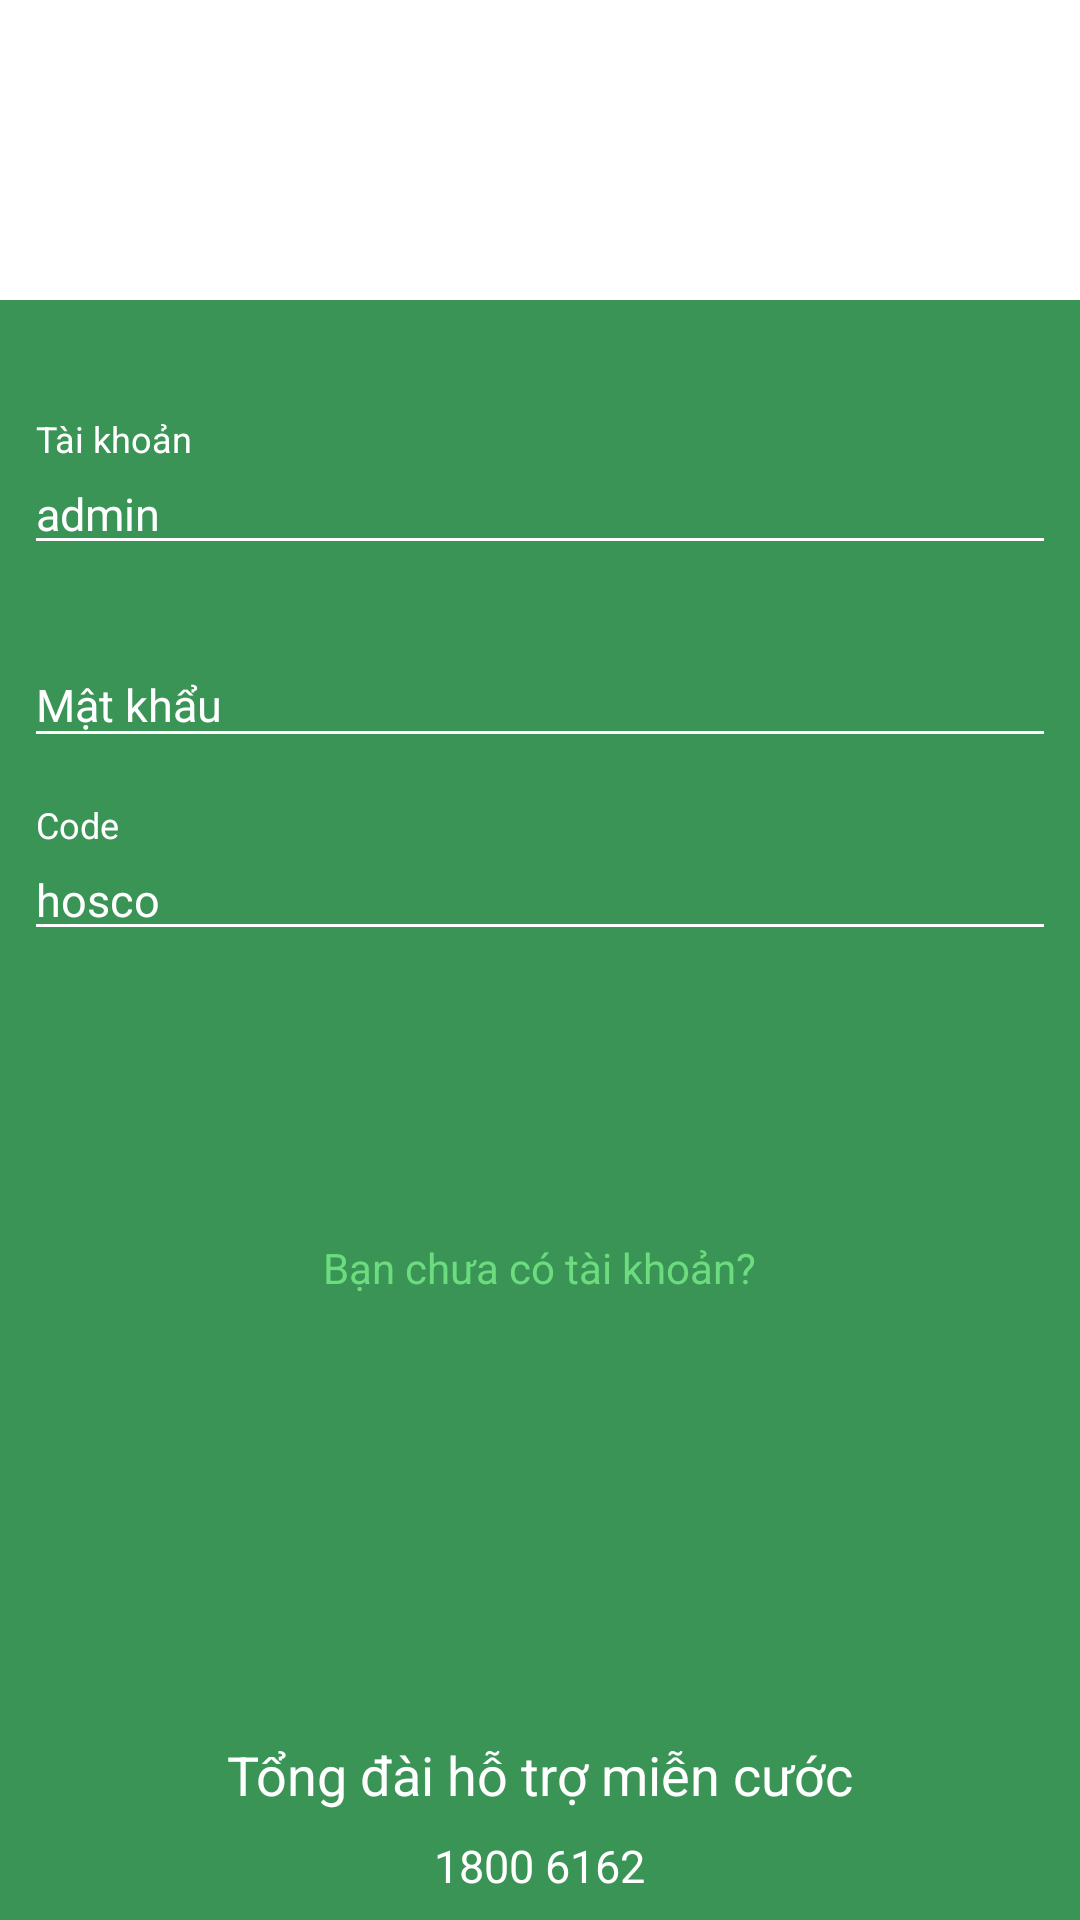

This screen was rendered from an Android layout file. Write that file and the resources it references.
<!-- AndroidManifest.xml: activity theme AppTheme.login -->
<!-- res/layout/activity_login.xml -->
<?xml version="1.0" encoding="utf-8"?>
<RelativeLayout xmlns:android="http://schemas.android.com/apk/res/android"
    xmlns:app="http://schemas.android.com/apk/res-auto"
    xmlns:tools="http://schemas.android.com/tools"
    android:layout_width="match_parent"
    android:layout_height="match_parent"
    android:background="@color/bg_login"
    tools:context=".Login.activity.LoginActivity">

    <ImageView
        android:id="@+id/imglogo"
        android:layout_width="match_parent"
        android:layout_height="100dp"
        android:background="@android:color/white"
        android:padding="@dimen/dimen_8dp"
        android:src="@mipmap/namishop_foreground" />
    <android.support.design.widget.TextInputLayout

        android:layout_marginTop="@dimen/dimen_32dp"
        android:layout_below="@+id/imglogo"
        android:id="@+id/ed_taikhoan"
        android:layout_width="match_parent"
        android:layout_height="wrap_content"
        android:padding="@dimen/dimen_8dp"
        android:textColorHint="@android:color/white"
        app:hintEnabled="true">

        <android.support.design.widget.TextInputEditText
            android:text="admin"
            android:id="@+id/ed_user"
            android:backgroundTint="@android:color/white"
            android:textSize="@dimen/text_size_login"
            android:layout_width="match_parent"
            android:layout_height="wrap_content"
            android:hint="@string/user"
            android:textColor="@android:color/white" />
    </android.support.design.widget.TextInputLayout>

    <android.support.design.widget.TextInputLayout

        android:layout_below="@+id/ed_taikhoan"
        android:id="@+id/edmatkhau"
        android:layout_width="match_parent"
        android:layout_height="wrap_content"
        android:padding="@dimen/dimen_8dp"
        android:textColorHint="@android:color/white"
        app:hintEnabled="true">

        <android.support.design.widget.TextInputEditText

            android:id="@+id/ed_password"
            android:backgroundTint="@android:color/white"
            android:textSize="@dimen/text_size_login"
            android:inputType="textPassword"
            android:layout_width="match_parent"
            android:layout_height="wrap_content"
            android:hint="@string/password"
            android:textColor="@android:color/white" />
    </android.support.design.widget.TextInputLayout>

    <android.support.design.widget.TextInputLayout
        android:layout_below="@+id/edmatkhau"
        android:id="@+id/Tipmatkhau"
        android:layout_width="match_parent"
        android:layout_height="wrap_content"
        android:padding="@dimen/dimen_8dp"
        android:textColorHint="@android:color/white"
        app:hintEnabled="true">

        <android.support.design.widget.TextInputEditText
            android:text="hosco"
            android:id="@+id/ed_code"
            android:backgroundTint="@android:color/white"
            android:textSize="@dimen/text_size_login"
            android:layout_width="match_parent"
            android:layout_height="wrap_content"
            android:hint="@string/tenantcode"
            android:inputType="text"
            android:textColor="@android:color/white" />
    </android.support.design.widget.TextInputLayout>

    <Button
        android:layout_centerHorizontal="true"
        android:id="@+id/btnLogin"
        android:layout_below="@+id/Tipmatkhau"
        android:textColor="@color/bg_login"
        android:layout_margin="@dimen/dimen_16dp"
        android:layout_width="130dp"
        android:layout_height="wrap_content"
        android:layout_gravity="center"
        android:background="@drawable/button_background"
        android:text="@string/login"
        android:textAllCaps="false" />



    <TextView
        android:layout_centerHorizontal="true"
        android:id="@+id/dangki"
        android:layout_below="@+id/btnLogin"
        android:layout_margin="@dimen/dimen_8dp"
        android:textColor="@color/bg_dangki"
        android:layout_gravity="center"
        android:text="@string/dangki"
        android:layout_width="wrap_content"
        android:layout_height="wrap_content" />

    <TextView
        android:layout_centerHorizontal="true"
        android:id="@+id/hotro"
        android:layout_above="@+id/phonehotro"
        android:layout_width="wrap_content"
        android:layout_height="wrap_content"
        android:layout_gravity="center"
        android:layout_margin="@dimen/dimen_8dp"
        android:text="@string/hotro"
        android:textColor="@android:color/white"
        android:textSize="18dp" />
    <TextView
        android:layout_marginBottom="@dimen/dimen_8dp"
        android:id="@+id/phonehotro"
        android:layout_centerHorizontal="true"
       android:layout_alignParentBottom="true"
        android:drawableLeft="@drawable/ic_settings_phone_black_24dp"
        android:layout_width="wrap_content"
        android:layout_height="wrap_content"
        android:layout_gravity="center"
        android:text="@string/phonehotro"
        android:textColor="@android:color/white"
        android:textSize="15dp" />
</RelativeLayout>
<!-- resources referenced by this layout -->
<resources>
  <color name="bg_dangki">#6cdc7e</color>
  <color name="bg_login">#3a9456</color>
  <dimen name="dimen_16dp">16dp</dimen>
  <dimen name="dimen_32dp">32dp</dimen>
  <dimen name="dimen_8dp">8dp</dimen>
  <dimen name="text_size_login">15dp</dimen>
  <string name="dangki">Bạn chưa có tài khoản?</string>
  <string name="hotro">Tổng đài hỗ trợ miễn cước</string>
  <string name="login">Đăng nhập</string>
  <string name="password">Mật khẩu</string>
  <string name="phonehotro">1800 6162</string>
  <string name="tenantcode">Code</string>
  <string name="user">Tài khoản</string>
  <style name="AppTheme.login">
          <item name="colorPrimary">#12722d</item>
          <item name="colorPrimaryDark">#000000</item>
          <item name="colorAccent">#ffffff</item>
      </style>
</resources>
